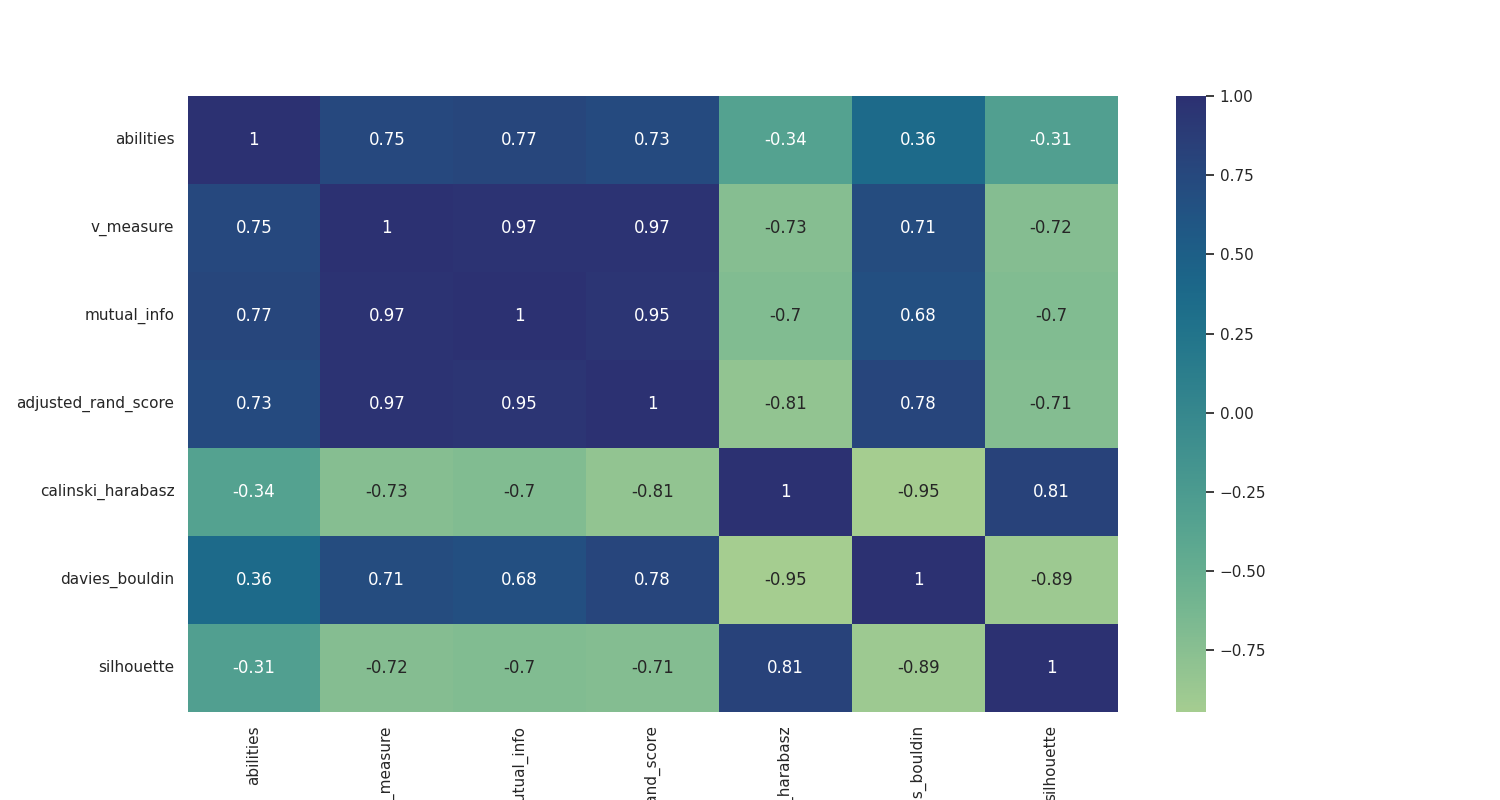

Values plotted in this chart, from the file beside it:
, abilities, v_measure, mutual_info, adjusted_rand_score, calinski_harabasz, davies_bouldin, silhouette
abilities, 1.0, 0.752, 0.7723, 0.7267, -0.3436, 0.3624, -0.3099
v_measure, 0.752, 1.0, 0.9746, 0.9743, -0.7297, 0.7124, -0.7208
mutual_info, 0.7723, 0.9746, 1.0, 0.9476, -0.7011, 0.6806, -0.6951
adjusted_rand_score, 0.7267, 0.9743, 0.9476, 1.0, -0.8114, 0.7807, -0.7129
calinski_harabasz, -0.3436, -0.7297, -0.7011, -0.8114, 1.0, -0.945, 0.8129
davies_bouldin, 0.3624, 0.7124, 0.6806, 0.7807, -0.945, 1.0, -0.8886
silhouette, -0.3099, -0.7208, -0.6951, -0.7129, 0.8129, -0.8886, 1.0
